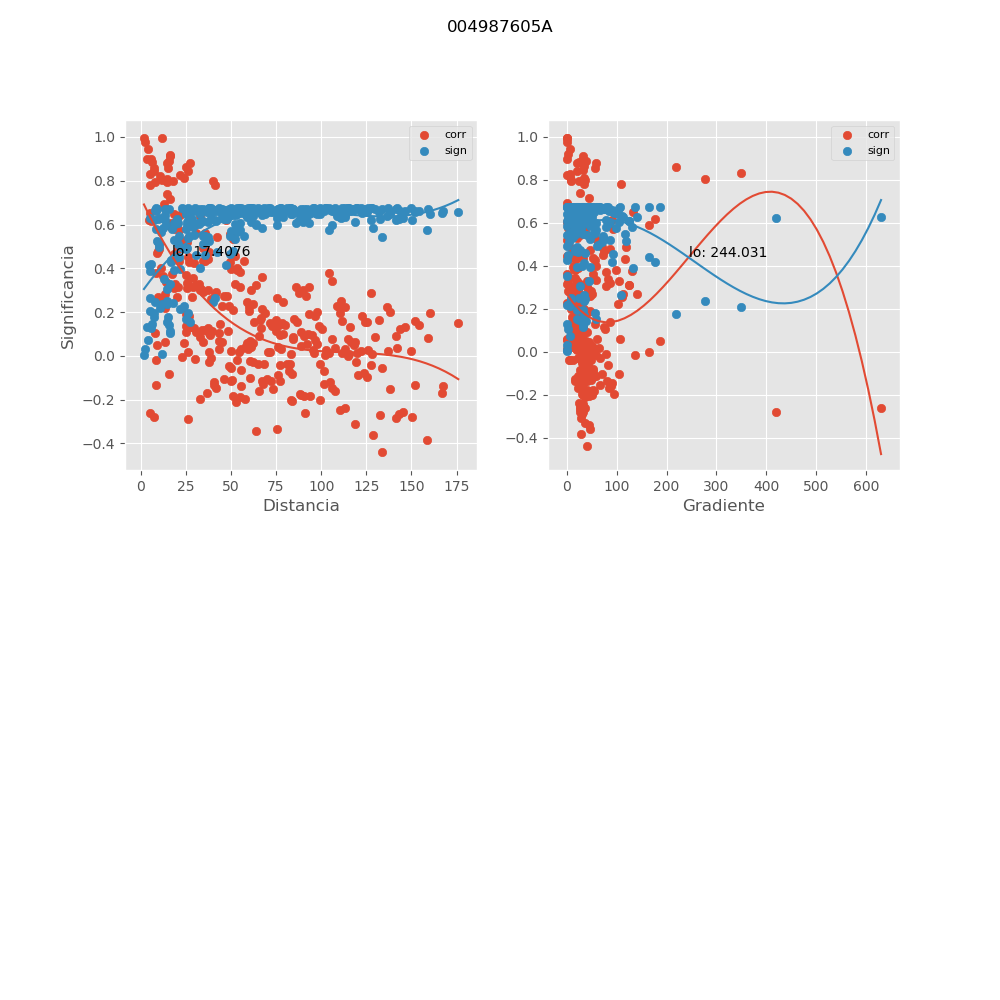

The file beside this chart, header and first rows:
, mx_co, mx_di, mx_gr, mx_si
0, 0.1066, 8.256, 76.18, 0.6668
1, 0.06172, 13.57, 60.09, 0.6719
2, -0.0824, 15.56, 52.4, 0.6699
3, -0.2899, 26.29, 31.48, 0.6178
4, -0.1183, 40.57, 32.75, 0.665
5, -0.1066, 46.12, 39.71, 0.6668
6, -0.1845, 51.38, 38.71, 0.6515
7, -0.2119, 53.03, 37.51, 0.6442
8, -0.3409, 63.78, 44.71, 0.5961
9, -0.03862, 68.4, 4.988, 0.6735
10, -0.3334, 75.76, 37.5, 0.5995
11, -0.26, 91.26, 37.68, 0.6289
12, -0.1278, 101.4, 27.74, 0.6635
13, -0.1176, 104.8, 26.54, 0.6651
14, -0.3616, 128.6, 46.62, 0.5863
15, -0.4398, 133.6, 40.72, 0.544
16, -0.1521, 138, 33.48, 0.6589
17, -0.2822, 141.6, 32.62, 0.6208
18, -0.1363, 167.6, 17.37, 0.662
19, -0.1339, 8.317, 79.79, 0.6624
20, -0.2454, 110.2, 31.73, 0.6339
21, -0.02994, 119.3, 22.22, 0.6739
22, -0.07604, 124, 34.13, 0.6706
23, -0.1329, 151.9, 22.64, 0.6626
24, -0.3827, 158.6, 29.07, 0.5757
25, 0.8995, 5.552, 33.54, 0.1288
26, 0.7948, 7.851, 23.72, 0.2484
27, 0.4663, 18.27, 10.88, 0.5278
28, 0.3285, 32.64, 21.43, 0.6017
29, 0.09445, 38.21, 31.48, 0.6685
30, 0.06815, 43.29, 31.42, 0.6713
31, 0.06263, 44.97, 30.24, 0.6718
32, -0.1379, 55.53, 40.03, 0.6617
33, 0.2061, 60.15, 16.13, 0.6458
34, -0.1134, 67.51, 32.77, 0.6658
35, -0.03662, 83.01, 33.85, 0.6736
36, 0.1911, 93.13, 23.44, 0.6499
37, 0.1818, 96.58, 22.3, 0.6522
38, -0.08867, 120.4, 44.58, 0.6692
39, -0.09438, 125.4, 38.37, 0.6685
40, 0.08503, 129.8, 30.75, 0.6696
41, -0.05427, 133.4, 29.91, 0.6725
42, 0.08008, 159.4, 14.31, 0.6702
43, 0.9187, 16.54, 2.095, 0.1052
44, 0.003416, 101.9, 28.13, 0.6745
45, 0.2511, 111, 18.2, 0.6319
46, 0.1318, 115.7, 31.12, 0.6628
47, 0.1238, 143.7, 19.55, 0.6641
48, -0.278, 150.4, 26.48, 0.6223
49, 0.9751, 2.485, 0.0, 0.03312
50, 0.6925, 12.75, 0.9825, 0.351
51, 0.4309, 27.1, 18.94, 0.5493
52, 0.08466, 32.67, 31.11, 0.6696
53, 0.1049, 37.82, 31.03, 0.6671
54, 0.1133, 39.48, 29.73, 0.6658
55, -0.0553, 50.36, 40.44, 0.6724
56, 0.3143, 54.91, 21.06, 0.6079
57, -0.02925, 62.32, 32.51, 0.6739
58, 0.03098, 77.8, 33.72, 0.6738
59, 0.2856, 87.92, 22.71, 0.6195
... 265 more rows
